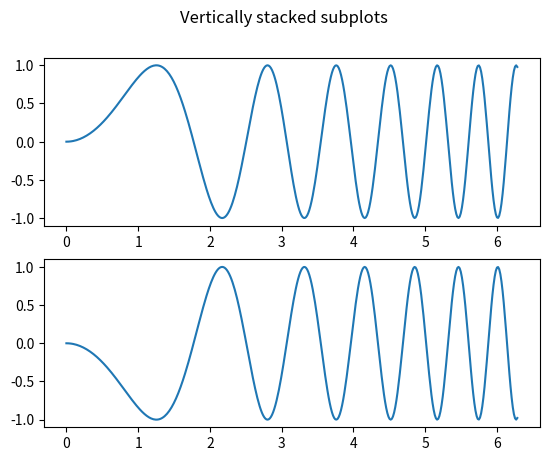

Here is the Python script that generated this plot:
# multiple_plots.py

import matplotlib.pyplot as plt
import numpy as np

def multiple_plots():
    # Some example data to display
    x = np.linspace(0, 2 * np.pi, 400)
    y = np.sin(x ** 2)

    fig, axs = plt.subplots(2)
    fig.suptitle('Vertically stacked subplots')
    axs[0].plot(x, y)
    axs[1].plot(x, -y)
    plt.show()

if __name__ == '__main__':
    multiple_plots()